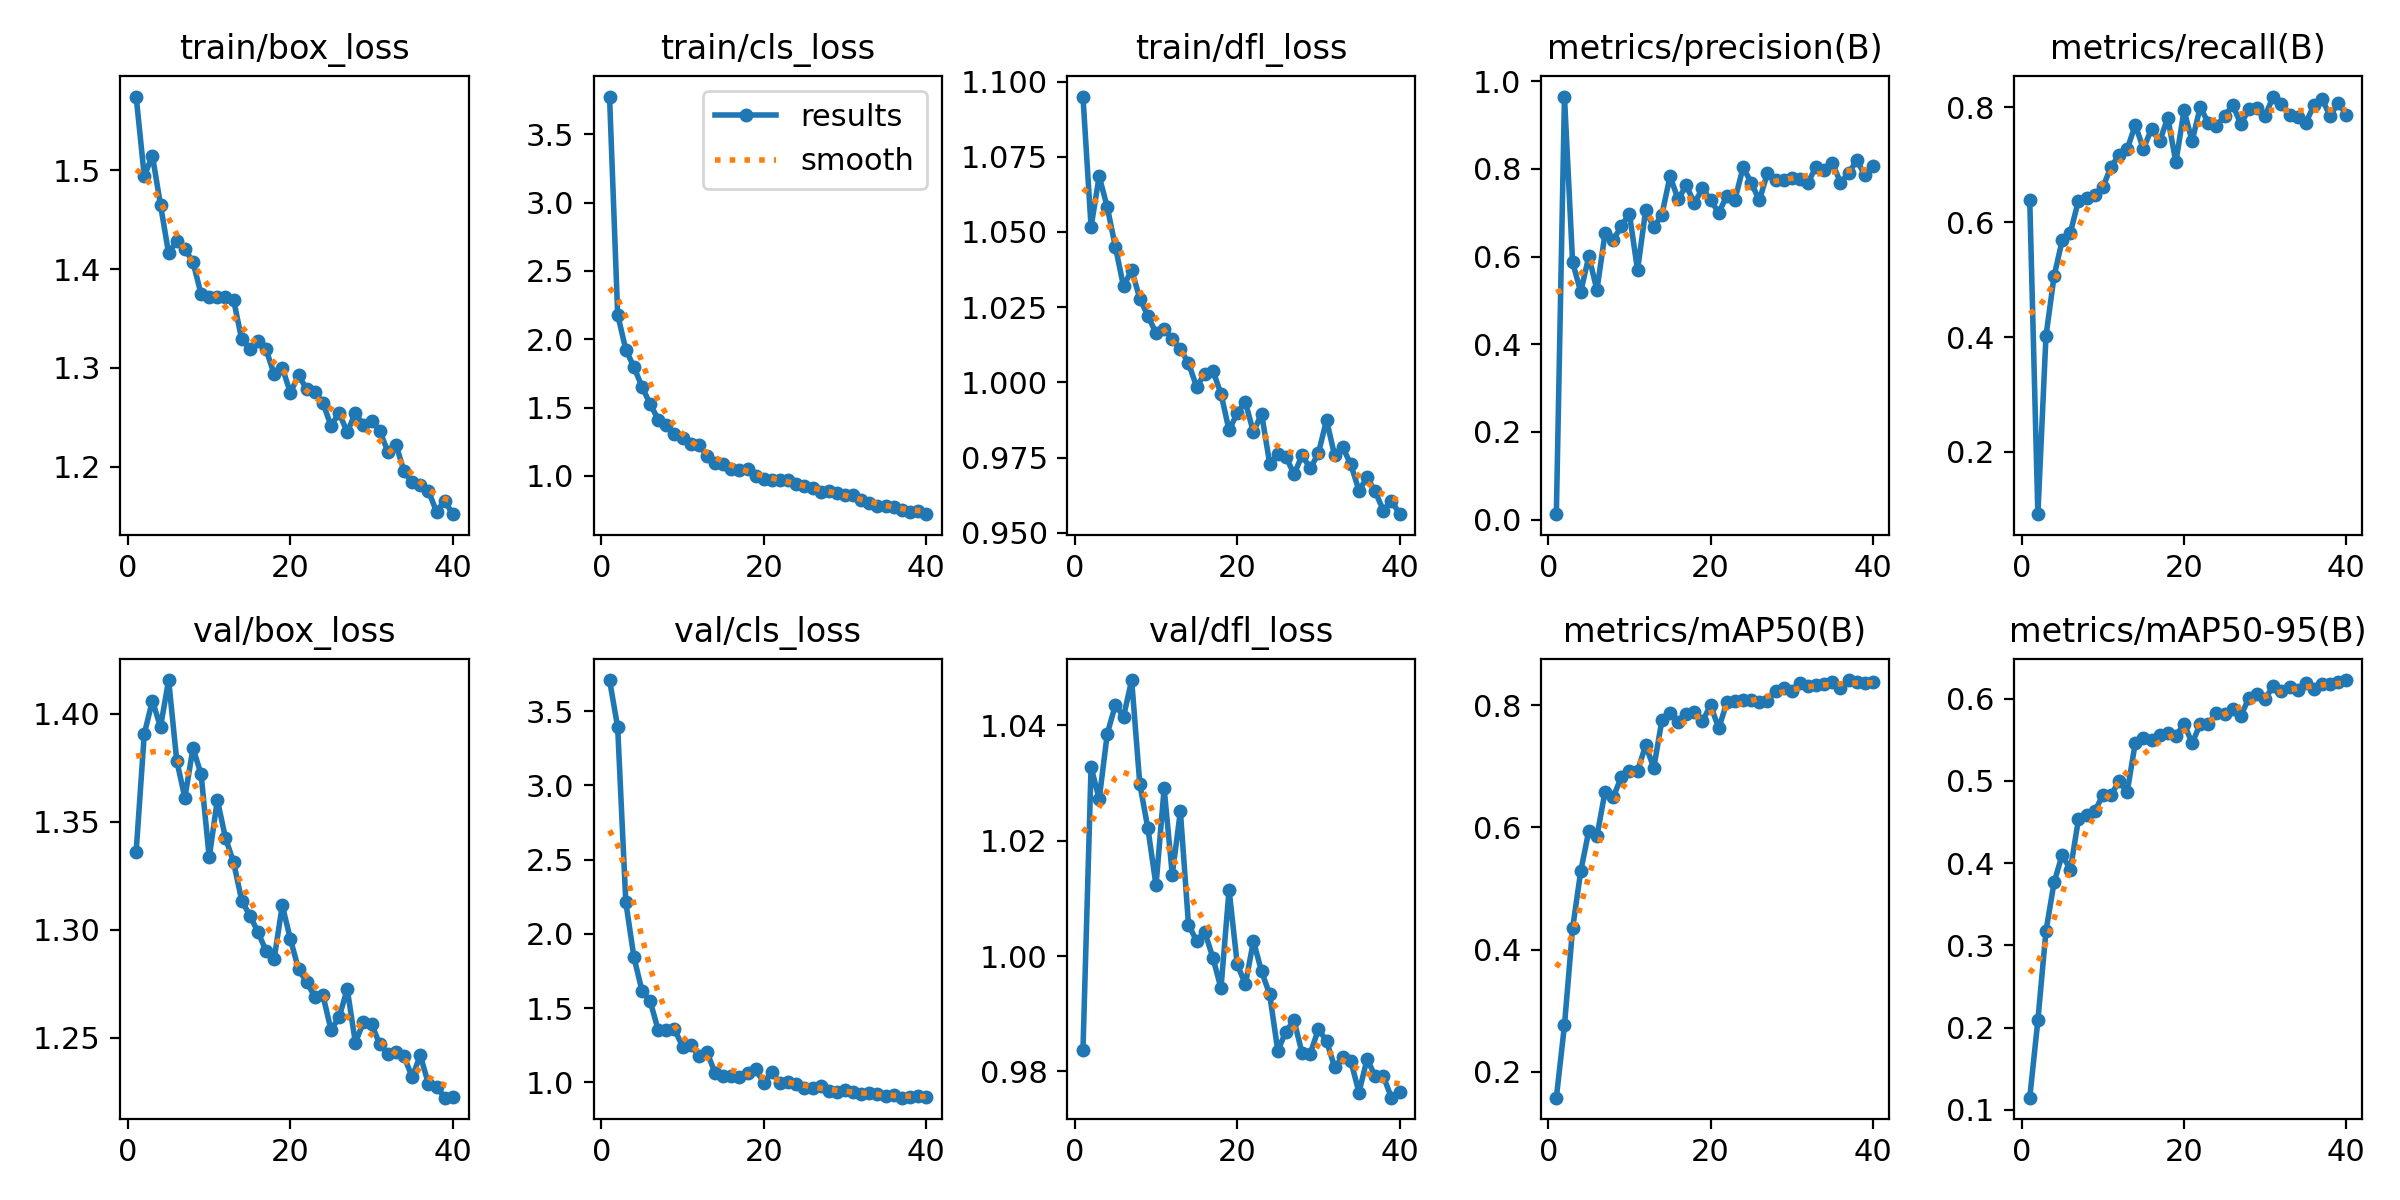

Data behind this chart, as committed beside it:
epoch, time, train/box_loss, train/cls_loss, train/dfl_loss, metrics/precision(B), metrics/recall(B), metrics/mAP50(B), metrics/mAP50-95(B), val/box_loss, val/cls_loss, val/dfl_loss, lr/pg0, lr/pg1, lr/pg2
1, 14.03, 1.575, 3.777, 1.095, 0.01234, 0.638, 0.1573, 0.1146, 1.336, 3.711, 0.9837, 0.0002909, 0.0002909, 0.0002909
2, 23.01, 1.494, 2.181, 1.052, 0.9652, 0.09184, 0.2759, 0.2087, 1.391, 3.393, 1.033, 0.0005762, 0.0005762, 0.0005762
3, 31.37, 1.515, 1.924, 1.068, 0.5873, 0.4018, 0.4345, 0.3175, 1.406, 2.215, 1.027, 0.0008467, 0.0008467, 0.0008467
4, 39.32, 1.465, 1.797, 1.058, 0.5196, 0.5063, 0.528, 0.3768, 1.394, 1.843, 1.039, 0.0008415, 0.0008415, 0.0008415
5, 47.49, 1.416, 1.651, 1.045, 0.6006, 0.5682, 0.5946, 0.4102, 1.416, 1.615, 1.043, 0.000819, 0.000819, 0.000819
6, 55.6, 1.429, 1.525, 1.032, 0.5238, 0.5814, 0.5858, 0.3919, 1.378, 1.546, 1.041, 0.0007965, 0.0007965, 0.0007965
7, 63.46, 1.421, 1.412, 1.037, 0.6539, 0.6374, 0.6589, 0.4533, 1.361, 1.349, 1.048, 0.000774, 0.000774, 0.000774
8, 71.42, 1.407, 1.372, 1.028, 0.6372, 0.6423, 0.6494, 0.4582, 1.384, 1.35, 1.03, 0.0007515, 0.0007515, 0.0007515
9, 79.14, 1.375, 1.306, 1.022, 0.6695, 0.6474, 0.6827, 0.4629, 1.372, 1.356, 1.022, 0.000729, 0.000729, 0.000729
10, 86.82, 1.371, 1.279, 1.016, 0.6975, 0.6603, 0.6927, 0.4826, 1.333, 1.24, 1.012, 0.0007065, 0.0007065, 0.0007065
11, 94.57, 1.371, 1.233, 1.018, 0.5694, 0.6957, 0.6923, 0.4827, 1.36, 1.249, 1.029, 0.000684, 0.000684, 0.000684
12, 102.4, 1.372, 1.229, 1.014, 0.7058, 0.7167, 0.7347, 0.4997, 1.343, 1.179, 1.014, 0.0006615, 0.0006615, 0.0006615
13, 110.4, 1.369, 1.146, 1.011, 0.6667, 0.7266, 0.6978, 0.4863, 1.331, 1.202, 1.025, 0.000639, 0.000639, 0.000639
14, 118.2, 1.329, 1.096, 1.006, 0.6955, 0.7688, 0.7754, 0.5464, 1.314, 1.063, 1.005, 0.0006165, 0.0006165, 0.0006165
15, 126.2, 1.32, 1.085, 0.9985, 0.7834, 0.7272, 0.7883, 0.552, 1.307, 1.04, 1.003, 0.000594, 0.000594, 0.000594
16, 134, 1.327, 1.053, 1.003, 0.7309, 0.7622, 0.7723, 0.5497, 1.299, 1.044, 1.004, 0.0005715, 0.0005715, 0.0005715
17, 141.6, 1.319, 1.04, 1.004, 0.7627, 0.74, 0.7852, 0.5553, 1.29, 1.034, 0.9997, 0.000549, 0.000549, 0.000549
18, 149.3, 1.293, 1.051, 0.9962, 0.7217, 0.7814, 0.7887, 0.5585, 1.287, 1.064, 0.9944, 0.0005265, 0.0005265, 0.0005265
19, 157.1, 1.3, 0.9983, 0.984, 0.7559, 0.7041, 0.7742, 0.5542, 1.311, 1.086, 1.011, 0.000504, 0.000504, 0.000504
20, 164.9, 1.275, 0.9802, 0.9898, 0.7289, 0.794, 0.8004, 0.5698, 1.296, 0.9955, 0.9986, 0.0004815, 0.0004815, 0.0004815
21, 172.6, 1.293, 0.973, 0.9935, 0.7002, 0.741, 0.7623, 0.5458, 1.282, 1.068, 0.9951, 0.000459, 0.000459, 0.000459
22, 180.2, 1.278, 0.9724, 0.9834, 0.7385, 0.7998, 0.8048, 0.5694, 1.276, 0.9919, 1.003, 0.0004365, 0.0004365, 0.0004365
23, 188.1, 1.276, 0.9713, 0.9896, 0.7299, 0.7722, 0.8067, 0.5694, 1.269, 1, 0.9973, 0.000414, 0.000414, 0.000414
24, 195.8, 1.265, 0.9407, 0.973, 0.8037, 0.7677, 0.8095, 0.5831, 1.27, 0.9874, 0.9934, 0.0003916, 0.0003916, 0.0003916
25, 203.6, 1.241, 0.9277, 0.9762, 0.7688, 0.784, 0.8095, 0.5816, 1.254, 0.9623, 0.9836, 0.0003691, 0.0003691, 0.0003691
26, 211.4, 1.254, 0.9124, 0.9753, 0.7283, 0.8034, 0.8048, 0.587, 1.259, 0.9612, 0.9869, 0.0003466, 0.0003466, 0.0003466
27, 219.2, 1.235, 0.8781, 0.9695, 0.7903, 0.7704, 0.8077, 0.5788, 1.273, 0.9728, 0.9889, 0.0003241, 0.0003241, 0.0003241
28, 227, 1.254, 0.8895, 0.9758, 0.7743, 0.7962, 0.8239, 0.6015, 1.248, 0.9376, 0.9831, 0.0003016, 0.0003016, 0.0003016
29, 234.7, 1.242, 0.8708, 0.9714, 0.7758, 0.7982, 0.8278, 0.6052, 1.257, 0.9359, 0.9831, 0.0002791, 0.0002791, 0.0002791
30, 242.4, 1.247, 0.8629, 0.9764, 0.7801, 0.7852, 0.8235, 0.6001, 1.256, 0.9441, 0.9873, 0.0002566, 0.0002566, 0.0002566
31, 252, 1.236, 0.8622, 0.9874, 0.7778, 0.8182, 0.836, 0.6154, 1.247, 0.9351, 0.9853, 0.0002341, 0.0002341, 0.0002341
32, 260.1, 1.215, 0.826, 0.9757, 0.7685, 0.806, 0.8311, 0.6097, 1.242, 0.9177, 0.9808, 0.0002116, 0.0002116, 0.0002116
33, 267.8, 1.222, 0.8043, 0.9784, 0.8056, 0.7859, 0.8337, 0.614, 1.243, 0.924, 0.9824, 0.0001891, 0.0001891, 0.0001891
34, 275.3, 1.195, 0.7801, 0.9727, 0.7967, 0.7833, 0.8348, 0.6101, 1.241, 0.9178, 0.9818, 0.0001666, 0.0001666, 0.0001666
35, 282.9, 1.184, 0.7756, 0.964, 0.8135, 0.7726, 0.8377, 0.6187, 1.232, 0.9092, 0.9764, 0.0001441, 0.0001441, 0.0001441
36, 290.7, 1.181, 0.7752, 0.9684, 0.769, 0.8028, 0.8286, 0.6113, 1.242, 0.9154, 0.9822, 0.0001216, 0.0001216, 0.0001216
37, 298.3, 1.175, 0.7507, 0.9637, 0.7897, 0.8138, 0.8415, 0.6183, 1.229, 0.8956, 0.9791, 9.9081e-05, 9.9081e-05, 9.9081e-05
38, 306.1, 1.154, 0.7346, 0.9574, 0.8202, 0.7845, 0.8384, 0.6178, 1.227, 0.8989, 0.9792, 7.65832e-05, 7.65832e-05, 7.65832e-05
39, 313.7, 1.165, 0.7391, 0.9607, 0.7858, 0.8075, 0.8359, 0.6207, 1.222, 0.9067, 0.9755, 5.40855e-05, 5.40855e-05, 5.40855e-05
40, 321.3, 1.152, 0.7192, 0.9562, 0.8076, 0.7866, 0.8384, 0.6227, 1.222, 0.8972, 0.9765, 3.15878e-05, 3.15878e-05, 3.15878e-05
